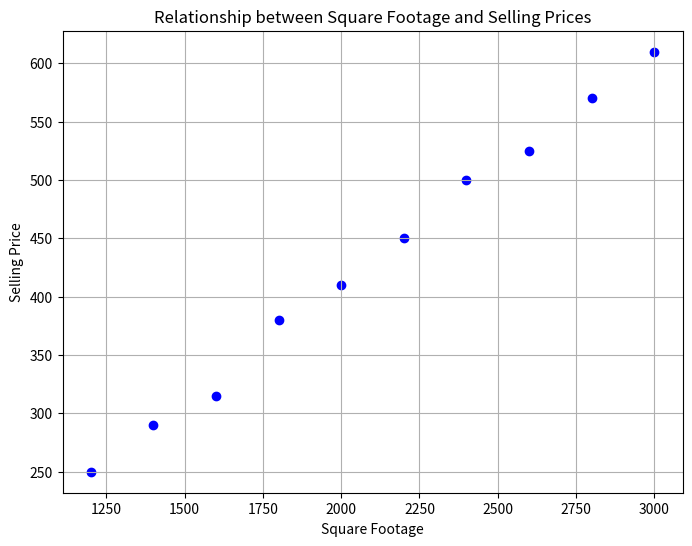

Source code (Python):
import numpy as np
import matplotlib.pyplot as plt

# Input data
square_footage = np.array([1200, 1400, 1600, 1800, 2000, 2200, 2400, 2600, 2800, 3000])
selling_prices = np.array([250, 290, 315, 380, 410, 450, 500, 525, 570, 610])

# Scatter plot
plt.figure(figsize=(8, 6))
plt.scatter(square_footage, selling_prices, color='blue', marker='o')
plt.title('Relationship between Square Footage and Selling Prices')
plt.xlabel('Square Footage')
plt.ylabel('Selling Price')
plt.grid(True)
plt.show()
